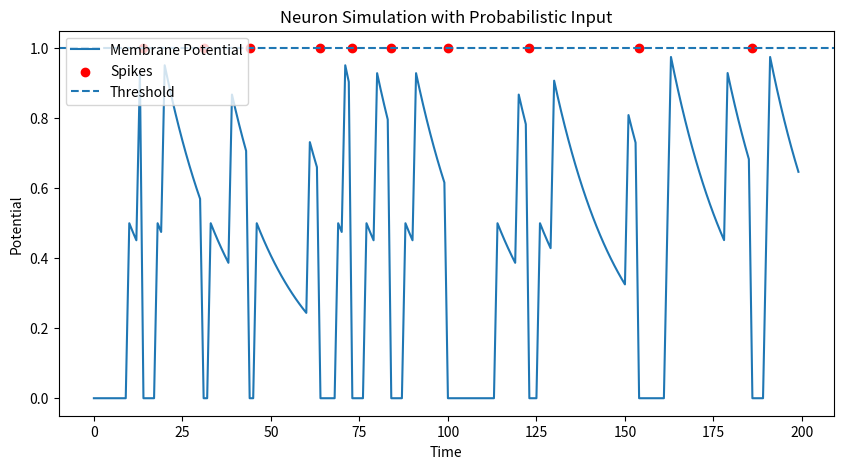

Source code (Python):
import numpy as np
import matplotlib.pyplot as plt

T = 200                 # total time steps
dt = 1.0                # time step size

V = 0.0                 # current membrane potential
V_history = []          # store V over time
spikes = []             # spike history (0 or 1)

V_threshold = 1.0       # spike threshold
V_reset = 0.0           # reset potential after spike
tau = 20.0              # leak time constant (controls decay speed)

p = 0.2                 # probability of input impulse at each step
input_strength = 0.5    # how much each impulse increases V

for t in range(T):
    # generate random input (Bernoulli process)
    if np.random.rand() < p:
        I = input_strength
    else:
        I = 0.0

    # proportional leak (depends on current V)
    leak = V / tau

    # update membrane potential
    V = V + I - leak

    # check for spike
    if V > V_threshold:
        spikes.append(1)
        V = V_reset  # reset after spike
    else:
        spikes.append(0)

    V_history.append(V)

# visualization
plt.figure(figsize=(10, 5))
plt.plot(V_history, label="Membrane Potential")
spike_times = [i for i, s in enumerate(spikes) if s == 1]
plt.scatter(spike_times, [V_threshold]*len(spike_times), color='red', label="Spikes")
plt.axhline(V_threshold, linestyle='--', label="Threshold")
plt.legend()
plt.title("Neuron Simulation with Probabilistic Input")
plt.xlabel("Time")
plt.ylabel("Potential")
plt.show()
